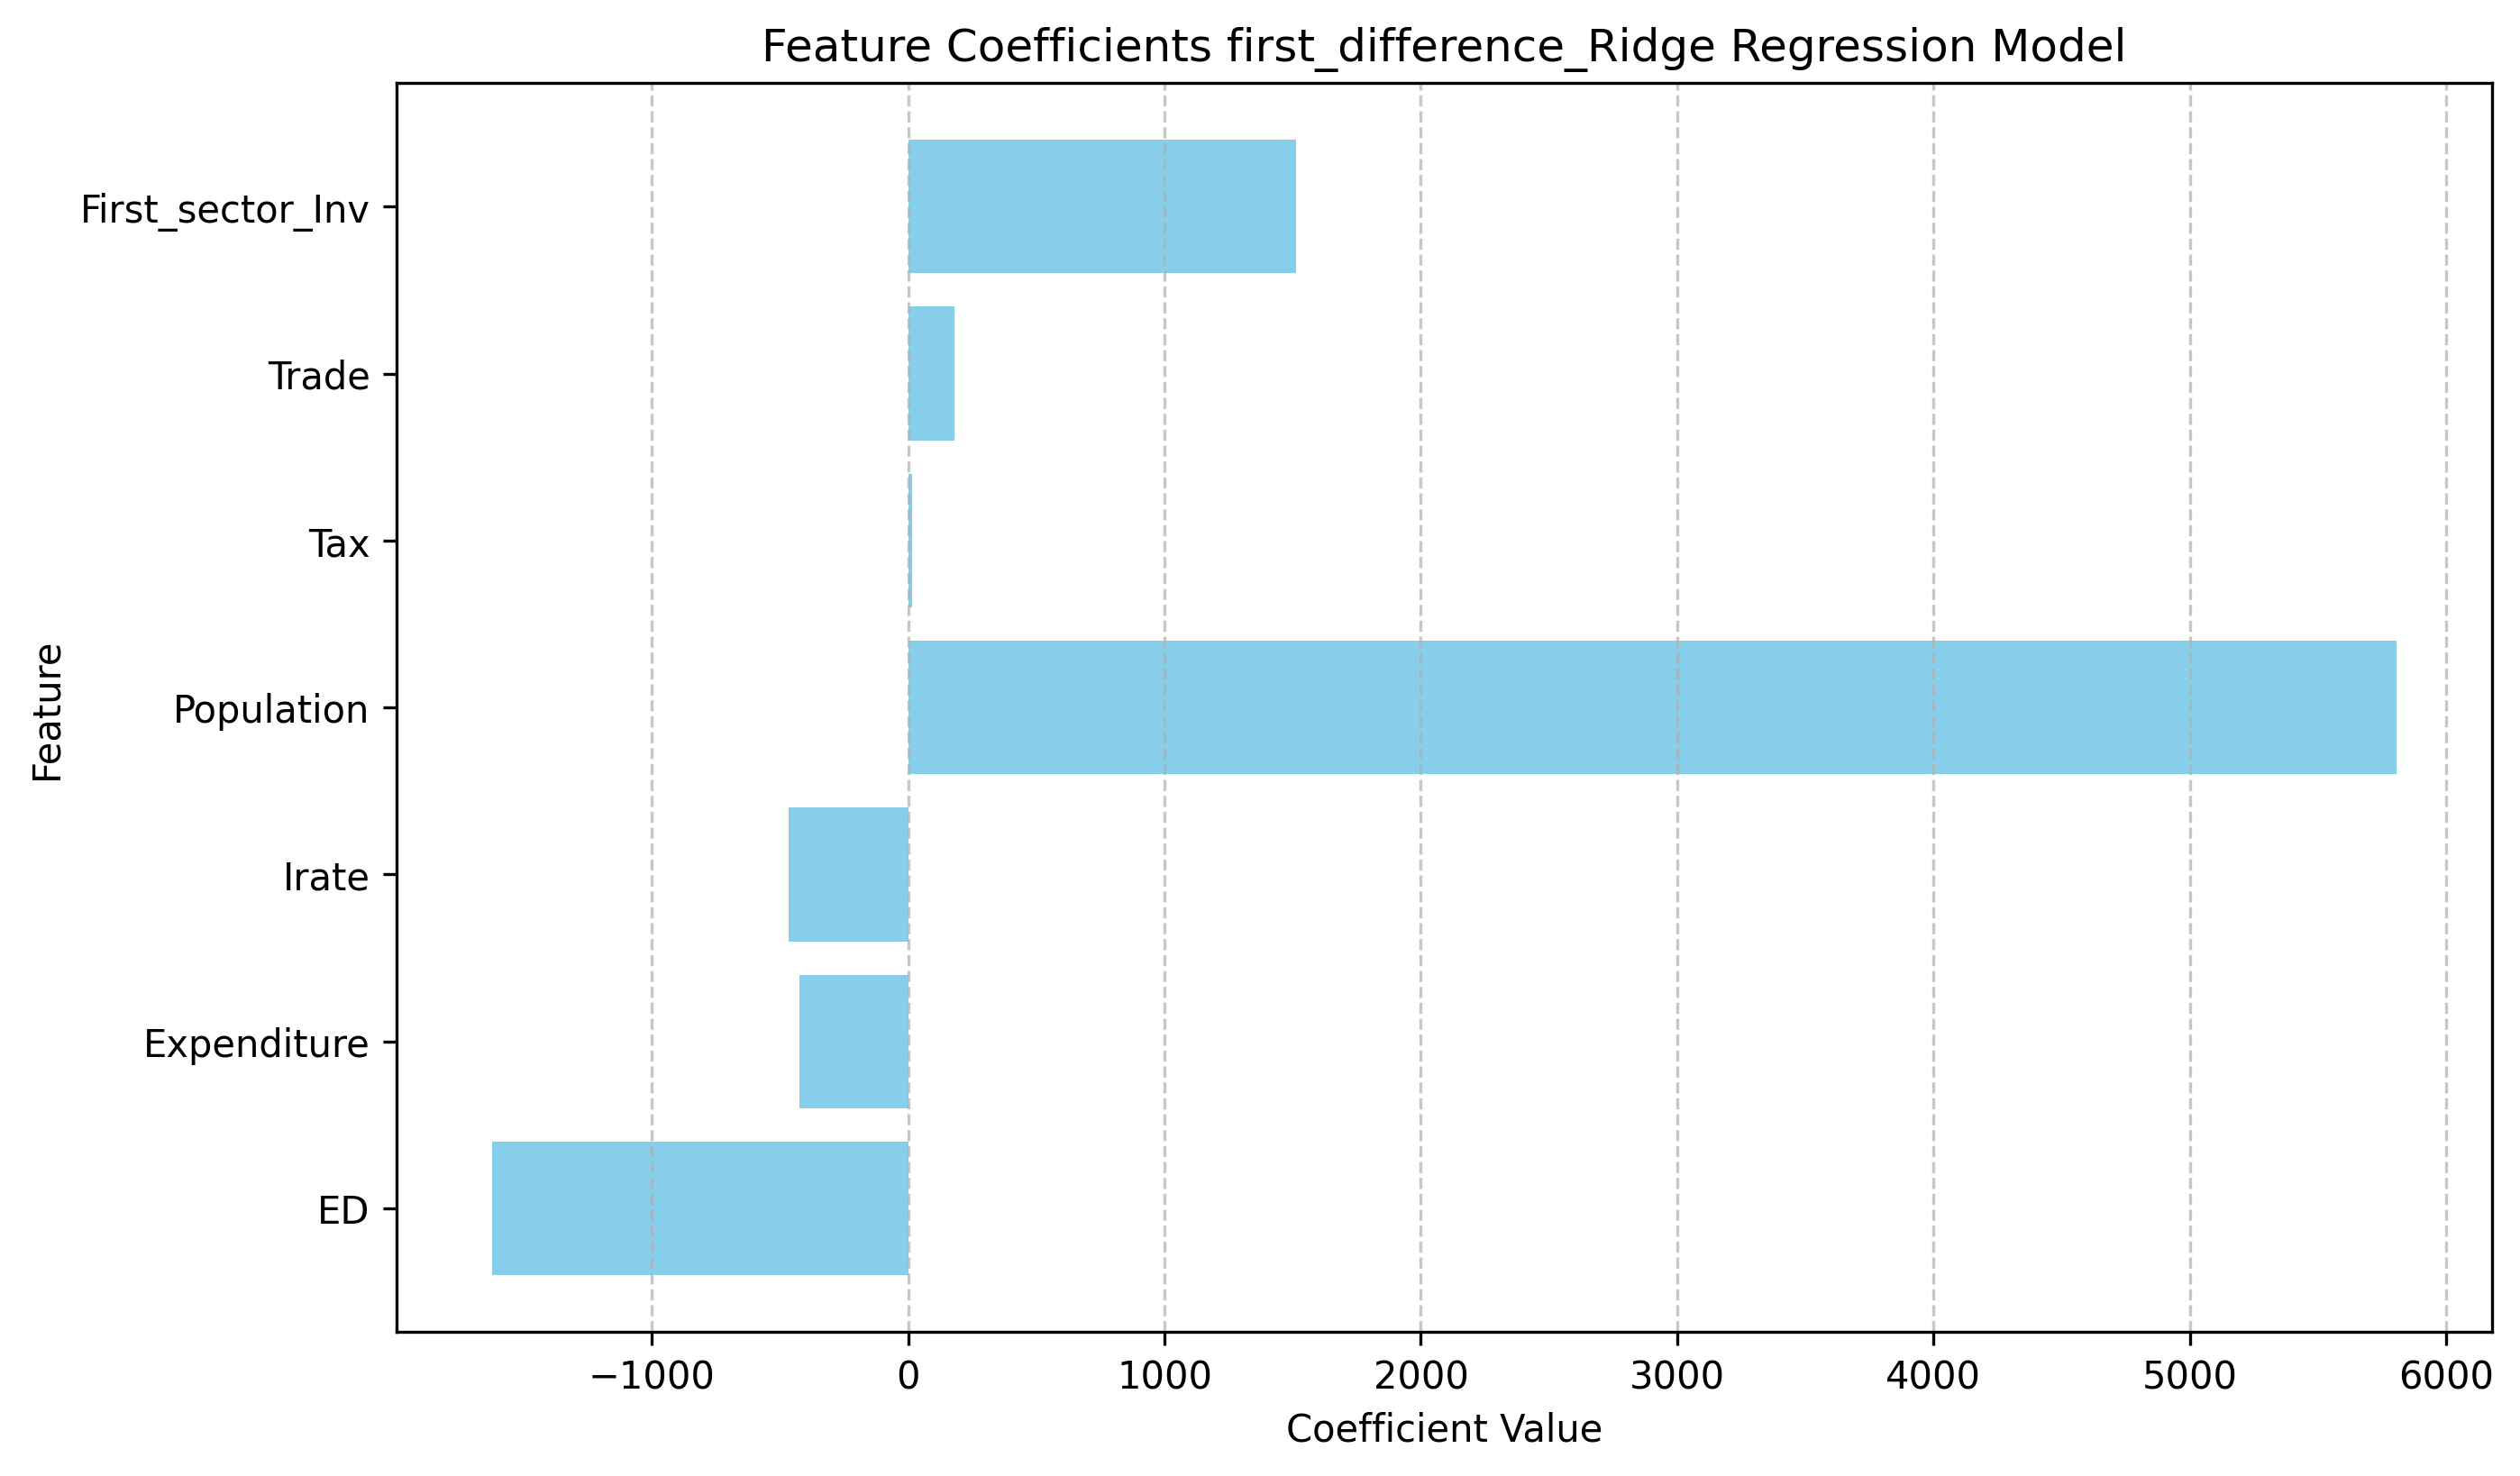

Source data for this figure (header and first rows):
Feature, Coefficient
ED, -1626
Expenditure, -425.8
Irate, -465.7
Population, 5807
Tax, 15.38
Trade, 180.6
First_sector_Inv, 1514
